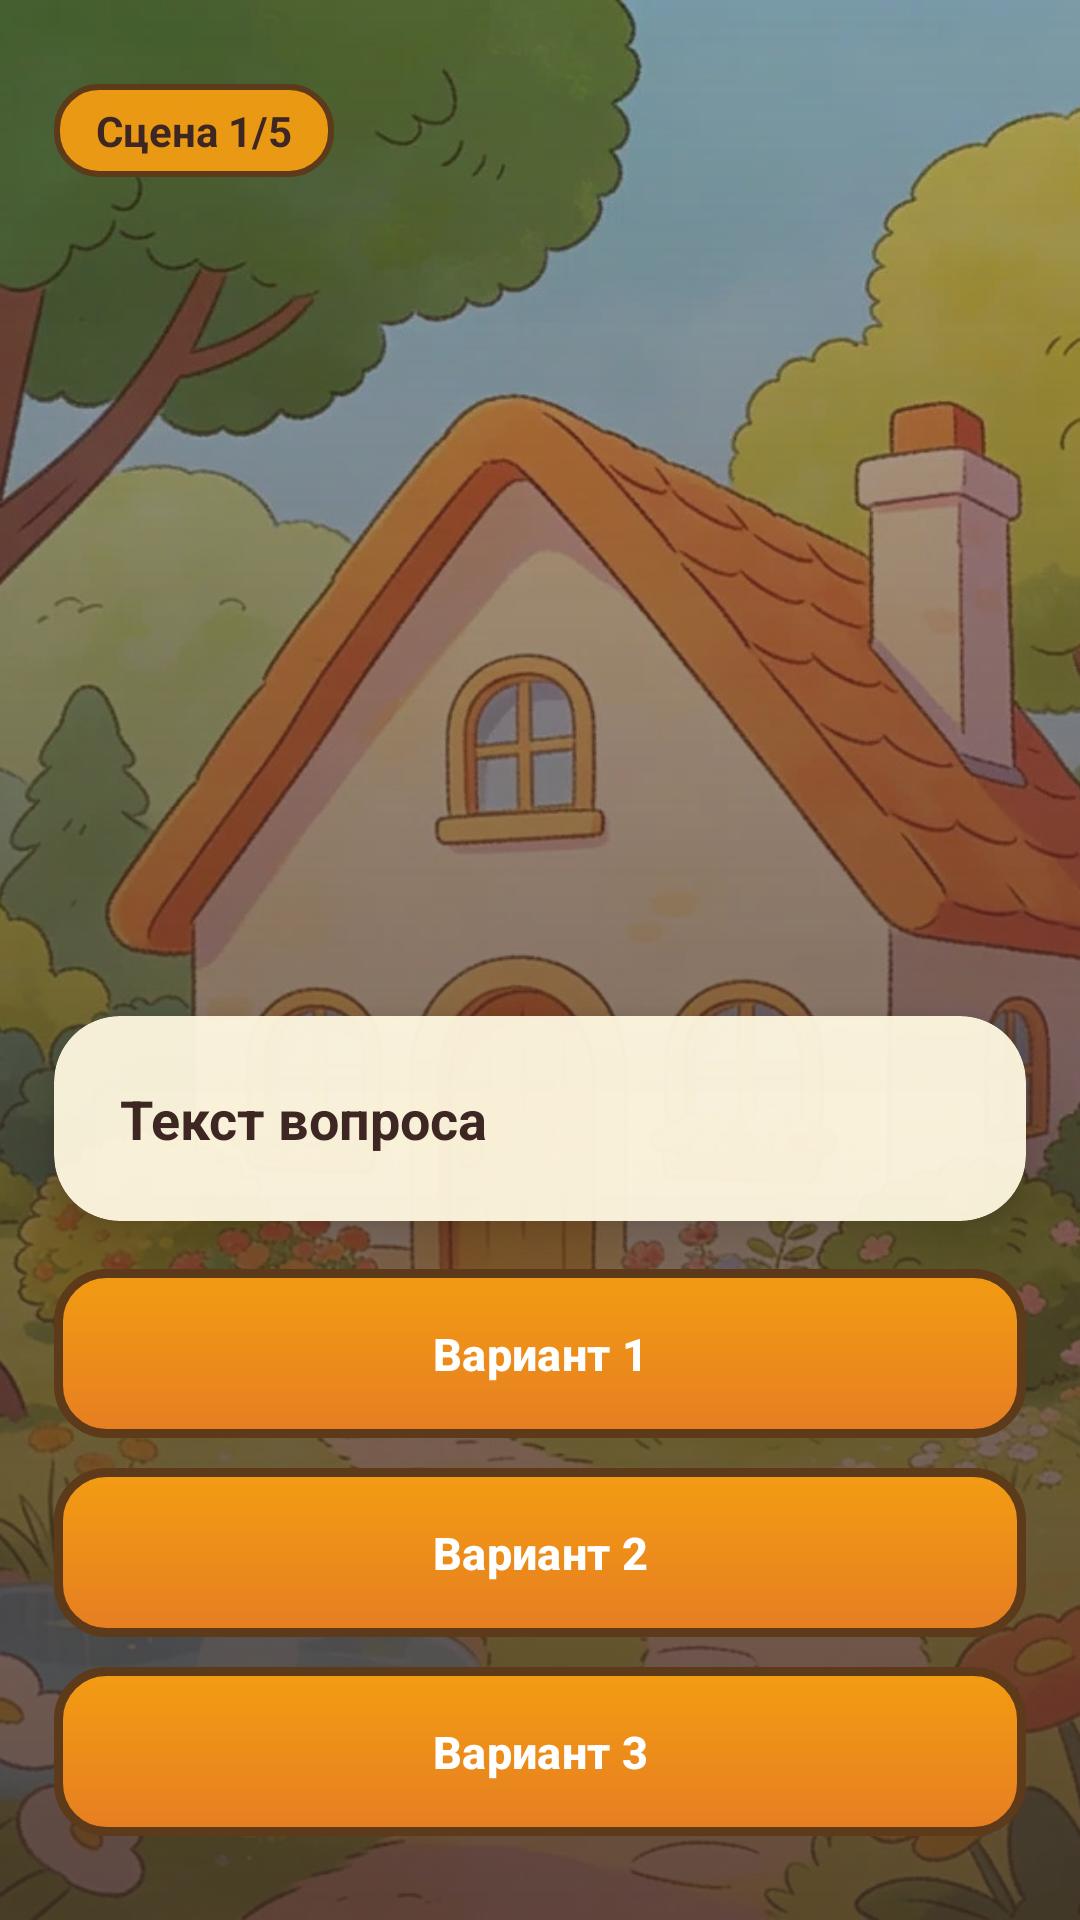

Write the Android layout XML for this screen, with the resource values it uses.
<!-- AndroidManifest.xml: application theme Theme.CyberSafetyGame -->
<!-- res/layout/activity_game.xml -->
<?xml version="1.0" encoding="utf-8"?>
<androidx.constraintlayout.widget.ConstraintLayout
    xmlns:android="http://schemas.android.com/apk/res/android"
    xmlns:app="http://schemas.android.com/apk/res-auto"
    android:layout_width="match_parent"
    android:layout_height="match_parent">

    
    <ImageView
        android:id="@+id/ivBackground"
        android:layout_width="0dp"
        android:layout_height="0dp"
        android:scaleType="centerCrop"
        android:src="@drawable/bg_home"
        app:layout_constraintTop_toTopOf="parent"
        app:layout_constraintBottom_toBottomOf="parent"
        app:layout_constraintStart_toStartOf="parent"
        app:layout_constraintEnd_toEndOf="parent" />

    
    <View
        android:id="@+id/vOverlay"
        android:layout_width="0dp"
        android:layout_height="0dp"
        android:background="@drawable/overlay_gradient"
        app:layout_constraintTop_toTopOf="parent"
        app:layout_constraintBottom_toBottomOf="parent"
        app:layout_constraintStart_toStartOf="parent"
        app:layout_constraintEnd_toEndOf="parent" />

    
    <TextView
        android:id="@+id/tvProgress"
        android:layout_width="wrap_content"
        android:layout_height="wrap_content"
        android:text="Сцена 1/5"
        android:textColor="#3E2723"
        android:textSize="14sp"
        android:textStyle="bold"
        android:paddingStart="14dp"
        android:paddingEnd="14dp"
        android:paddingTop="6dp"
        android:paddingBottom="6dp"
        android:background="@drawable/badge_bg"
        android:layout_marginTop="28dp"
        android:layout_marginStart="18dp"
        app:layout_constraintTop_toTopOf="parent"
        app:layout_constraintStart_toStartOf="parent" />

    
    <androidx.cardview.widget.CardView
        android:id="@+id/cardQuestion"
        android:layout_width="0dp"
        android:layout_height="wrap_content"
        android:layout_marginStart="18dp"
        android:layout_marginEnd="18dp"
        android:layout_marginBottom="16dp"
        app:cardCornerRadius="22dp"
        app:cardElevation="10dp"
        app:cardBackgroundColor="#F2FFF8E1"
        app:layout_constraintBottom_toTopOf="@id/btnOption1"
        app:layout_constraintStart_toStartOf="parent"
        app:layout_constraintEnd_toEndOf="parent">

        <TextView
            android:id="@+id/tvQuestion"
            android:layout_width="match_parent"
            android:layout_height="wrap_content"
            android:padding="22dp"
            android:text="Текст вопроса"
            android:textColor="#3E2723"
            android:textSize="18sp"
            android:lineSpacingExtra="5dp"
            android:textStyle="bold" />
    </androidx.cardview.widget.CardView>

    
    <com.google.android.material.button.MaterialButton
        android:id="@+id/btnOption1"
        android:layout_width="0dp"
        android:layout_height="wrap_content"
        android:text="Вариант 1"
        android:textSize="15sp"
        android:textStyle="bold"
        android:textColor="#FFFFFF"
        android:padding="14dp"
        android:layout_marginStart="18dp"
        android:layout_marginEnd="18dp"
        android:layout_marginBottom="10dp"
        android:background="@drawable/btn_answer_bg"
        app:backgroundTint="@null"
        app:elevation="4dp"
        app:layout_constraintBottom_toTopOf="@id/btnOption2"
        app:layout_constraintStart_toStartOf="parent"
        app:layout_constraintEnd_toEndOf="parent" />

    <com.google.android.material.button.MaterialButton
        android:id="@+id/btnOption2"
        android:layout_width="0dp"
        android:layout_height="wrap_content"
        android:text="Вариант 2"
        android:textSize="15sp"
        android:textStyle="bold"
        android:textColor="#FFFFFF"
        android:padding="14dp"
        android:layout_marginStart="18dp"
        android:layout_marginEnd="18dp"
        android:layout_marginBottom="10dp"
        android:background="@drawable/btn_answer_bg"
        app:backgroundTint="@null"
        app:elevation="4dp"
        app:layout_constraintBottom_toTopOf="@id/btnOption3"
        app:layout_constraintStart_toStartOf="parent"
        app:layout_constraintEnd_toEndOf="parent" />

    <com.google.android.material.button.MaterialButton
        android:id="@+id/btnOption3"
        android:layout_width="0dp"
        android:layout_height="wrap_content"
        android:text="Вариант 3"
        android:textSize="15sp"
        android:textStyle="bold"
        android:textColor="#FFFFFF"
        android:padding="14dp"
        android:layout_marginStart="18dp"
        android:layout_marginEnd="18dp"
        android:layout_marginBottom="28dp"
        android:background="@drawable/btn_answer_bg"
        app:backgroundTint="@null"
        app:elevation="4dp"
        app:layout_constraintBottom_toBottomOf="parent"
        app:layout_constraintStart_toStartOf="parent"
        app:layout_constraintEnd_toEndOf="parent" />

</androidx.constraintlayout.widget.ConstraintLayout>
<!-- resources referenced by this layout -->
<resources>
  <!-- drawable badge_bg (drawable) -->
  <?xml version="1.0" encoding="utf-8"?>
  <shape xmlns:android="http://schemas.android.com/apk/res/android"
      android:shape="rectangle">
      <corners android:radius="14dp" />
      <solid android:color="#F2F39C12" />
      <stroke
          android:width="2dp"
          android:color="#5D3A1A" />
  </shape>
  <!-- drawable bg_home: jpg bitmap (drawable, 217140 bytes) -->
  <!-- drawable btn_answer_bg (drawable) -->
  <?xml version="1.0" encoding="utf-8"?>
  <ripple xmlns:android="http://schemas.android.com/apk/res/android"
      android:color="#33FFFFFF">
      <item>
          <shape android:shape="rectangle">
              <corners android:radius="16dp" />
              <stroke
                  android:width="3dp"
                  android:color="#5D3A1A" />
              <gradient
                  android:angle="270"
                  android:startColor="#F39C12"
                  android:endColor="#E67E22"
                  android:type="linear" />
          </shape>
      </item>
  </ripple>
  <!-- drawable overlay_gradient (drawable) -->
  <?xml version="1.0" encoding="utf-8"?>
  <shape xmlns:android="http://schemas.android.com/apk/res/android"
      android:shape="rectangle">
      <gradient
          android:angle="90"
          android:startColor="#CC3E2723"
          android:centerColor="#993E2723"
          android:endColor="#553E2723"
          android:type="linear" />
  </shape>
  <style name="Theme.CyberSafetyGame" parent="Base.Theme.CyberSafetyGame" />
  <style name="Base.Theme.CyberSafetyGame" parent="Theme.Material3.DayNight.NoActionBar">
          
          
      </style>
</resources>
